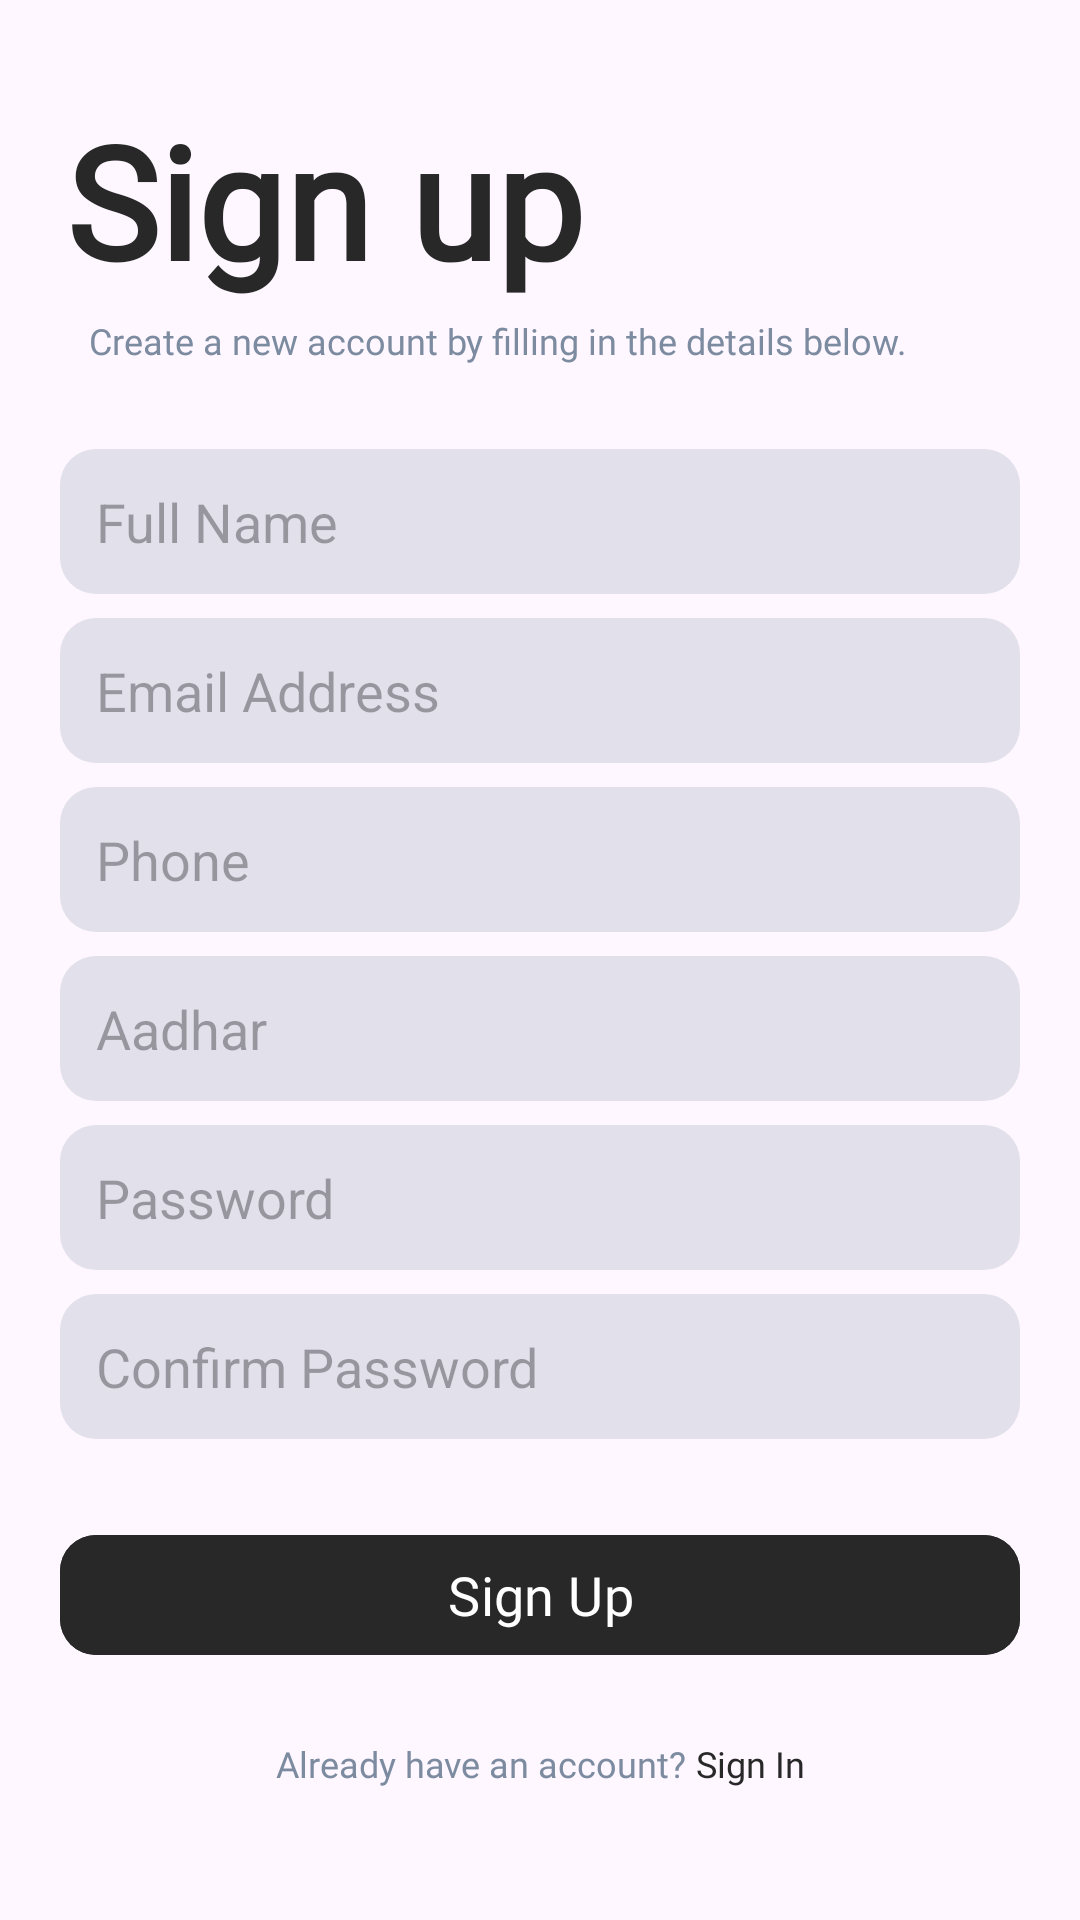

Reconstruct the res/layout file that produces this screen, plus the resources it refers to.
<!-- AndroidManifest.xml: application theme Theme.BreedDetector -->
<!-- res/layout/activity_sign_up.xml -->
<?xml version="1.0" encoding="utf-8"?>
<androidx.constraintlayout.widget.ConstraintLayout xmlns:android="http://schemas.android.com/apk/res/android"
    xmlns:app="http://schemas.android.com/apk/res-auto"
    xmlns:tools="http://schemas.android.com/tools"
    android:id="@+id/main"
    android:layout_width="match_parent"
    android:layout_height="match_parent"
    tools:context=".Sign_up">

    <ScrollView
        android:layout_width="match_parent"
        android:layout_height="match_parent">

        <androidx.constraintlayout.widget.ConstraintLayout
            android:layout_width="match_parent"
            android:layout_height="wrap_content"
            android:paddingBottom="24dp">

            <TextView
                android:id="@+id/tv_title"
                android:layout_width="match_parent"
                android:layout_height="wrap_content"
                android:layout_marginTop="32dp"
                android:fontFamily="@font/days_one"
                android:paddingStart="22dp"
                android:text="Sign up"
                android:textAlignment="viewStart"
                android:textColor="@color/teal_700"
                android:textFontWeight="900"
                android:textSize="52sp"
                android:textStyle="bold"
                app:layout_constraintEnd_toEndOf="parent"
                app:layout_constraintStart_toStartOf="parent"
                app:layout_constraintTop_toTopOf="parent" />

            <TextView
                android:id="@+id/tv_subtitle"
                android:layout_width="wrap_content"
                android:layout_height="wrap_content"
                android:layout_marginTop="4dp"
                android:fontFamily="@font/poppins_medium"
                android:lineHeight="20dp"
                android:text="Create a new account by filling in the details below."
                android:textAlignment="viewStart"
                android:textColor="#7C8BA0"
                android:textSize="12sp"
                android:textStyle="normal"
                android:layout_marginHorizontal="20dp"
                app:layout_constraintEnd_toEndOf="parent"
                app:layout_constraintHorizontal_bias="0.208"
                app:layout_constraintStart_toStartOf="parent"
                app:layout_constraintTop_toBottomOf="@id/tv_title" />

            <LinearLayout
                android:id="@+id/input_fields_layout"
                android:layout_width="match_parent"
                android:layout_height="wrap_content"
                android:layout_marginTop="24dp"
                android:orientation="vertical"
                app:layout_constraintEnd_toEndOf="parent"
                app:layout_constraintStart_toStartOf="parent"
                app:layout_constraintTop_toBottomOf="@id/tv_subtitle">

                <androidx.appcompat.widget.AppCompatEditText
                    android:id="@+id/input_name_reg"
                    android:layout_width="match_parent"
                    android:layout_height="wrap_content"
                    android:layout_marginHorizontal="20dp"
                    android:layout_marginVertical="4dp"
                    android:background="@drawable/input_btn_bg"
                    android:hint="Full Name"
                    android:inputType="textPersonName"
                    android:padding="12dp" />

                <androidx.appcompat.widget.AppCompatEditText
                    android:id="@+id/input_email_reg"
                    android:layout_width="match_parent"
                    android:layout_height="wrap_content"
                    android:layout_marginHorizontal="20dp"
                    android:layout_marginVertical="4dp"
                    android:background="@drawable/input_btn_bg"
                    android:hint="Email Address"
                    android:inputType="textEmailAddress"
                    android:padding="12dp" />

                <androidx.appcompat.widget.AppCompatEditText
                    android:id="@+id/input_phone_reg"
                    android:layout_width="match_parent"
                    android:layout_height="wrap_content"
                    android:layout_marginHorizontal="20dp"
                    android:layout_marginVertical="4dp"
                    android:background="@drawable/input_btn_bg"
                    android:hint="Phone"
                    android:inputType="phone"
                    android:padding="12dp" />

                <androidx.appcompat.widget.AppCompatEditText
                    android:id="@+id/input_adhar_reg"
                    android:layout_width="match_parent"
                    android:layout_height="wrap_content"
                    android:layout_marginHorizontal="20dp"
                    android:layout_marginVertical="4dp"
                    android:background="@drawable/input_btn_bg"
                    android:hint="Aadhar"
                    android:inputType="number"
                    android:padding="12dp" />

                <androidx.appcompat.widget.AppCompatEditText
                    android:id="@+id/input_pass_reg"
                    android:layout_width="match_parent"
                    android:layout_height="wrap_content"
                    android:layout_marginHorizontal="20dp"
                    android:layout_marginVertical="4dp"
                    android:background="@drawable/input_btn_bg"
                    android:hint="Password"
                    android:inputType="textPassword"
                    android:padding="12dp" />

                <androidx.appcompat.widget.AppCompatEditText
                    android:id="@+id/input_confirm_pass_reg"
                    android:layout_width="match_parent"
                    android:layout_height="wrap_content"
                    android:layout_marginHorizontal="20dp"
                    android:layout_marginVertical="4dp"
                    android:background="@drawable/input_btn_bg"
                    android:hint="Confirm Password"
                    android:inputType="textPassword"
                    android:padding="12dp" />
            </LinearLayout>

            <com.google.android.material.button.MaterialButton
                android:id="@+id/btn_sign_up"
                android:layout_width="match_parent"
                android:layout_height="wrap_content"
                android:layout_marginHorizontal="20dp"
                android:layout_marginTop="24dp"
                android:backgroundTint="@color/teal_700"
                android:elevation="3dp"
                android:fontFamily="@font/poppins_medium"
                android:text="Sign Up"
                android:textAllCaps="false"
                android:textColor="@android:color/white"
                android:textSize="18sp"
                app:cornerRadius="12dp"
                app:layout_constraintEnd_toEndOf="parent"
                app:layout_constraintStart_toStartOf="parent"
                app:layout_constraintTop_toBottomOf="@id/input_fields_layout" />

            <LinearLayout
                android:layout_width="wrap_content"
                android:layout_height="wrap_content"
                android:layout_marginTop="24dp"
                android:orientation="horizontal"
                app:layout_constraintEnd_toEndOf="parent"
                app:layout_constraintStart_toStartOf="parent"
                app:layout_constraintTop_toBottomOf="@id/btn_sign_up">

                <TextView
                    android:layout_width="wrap_content"
                    android:layout_height="wrap_content"
                    android:fontFamily="@font/poppins_medium"
                    android:text="Already have an account? "
                    android:textColor="#7C8BA0"
                    android:textSize="12sp" />

                <TextView
                    android:id="@+id/go_sign_in_btn"
                    android:layout_width="wrap_content"
                    android:layout_height="wrap_content"
                    android:fontFamily="@font/poppins_medium"
                    android:text="Sign In"
                    android:textColor="@color/teal_700"
                    android:textSize="12sp" />
            </LinearLayout>
        </androidx.constraintlayout.widget.ConstraintLayout>
    </ScrollView>
</androidx.constraintlayout.widget.ConstraintLayout>
<!-- resources referenced by this layout -->
<resources>
  <color name="teal_700">#282828</color>
  <!-- drawable input_btn_bg (drawable) -->
  <?xml version="1.0" encoding="utf-8"?>
  <selector xmlns:android="http://schemas.android.com/apk/res/android">
  
      <item>
          <shape>
              <solid android:color="#367C8BA0" />
              <corners android:radius="12dp"/>
          </shape>
      </item>
  </selector>
  <style name="Theme.BreedDetector" parent="Base.Theme.BreedDetector" />
  <style name="Base.Theme.BreedDetector" parent="Theme.Material3.DayNight.NoActionBar">
          
          
      </style>
</resources>
